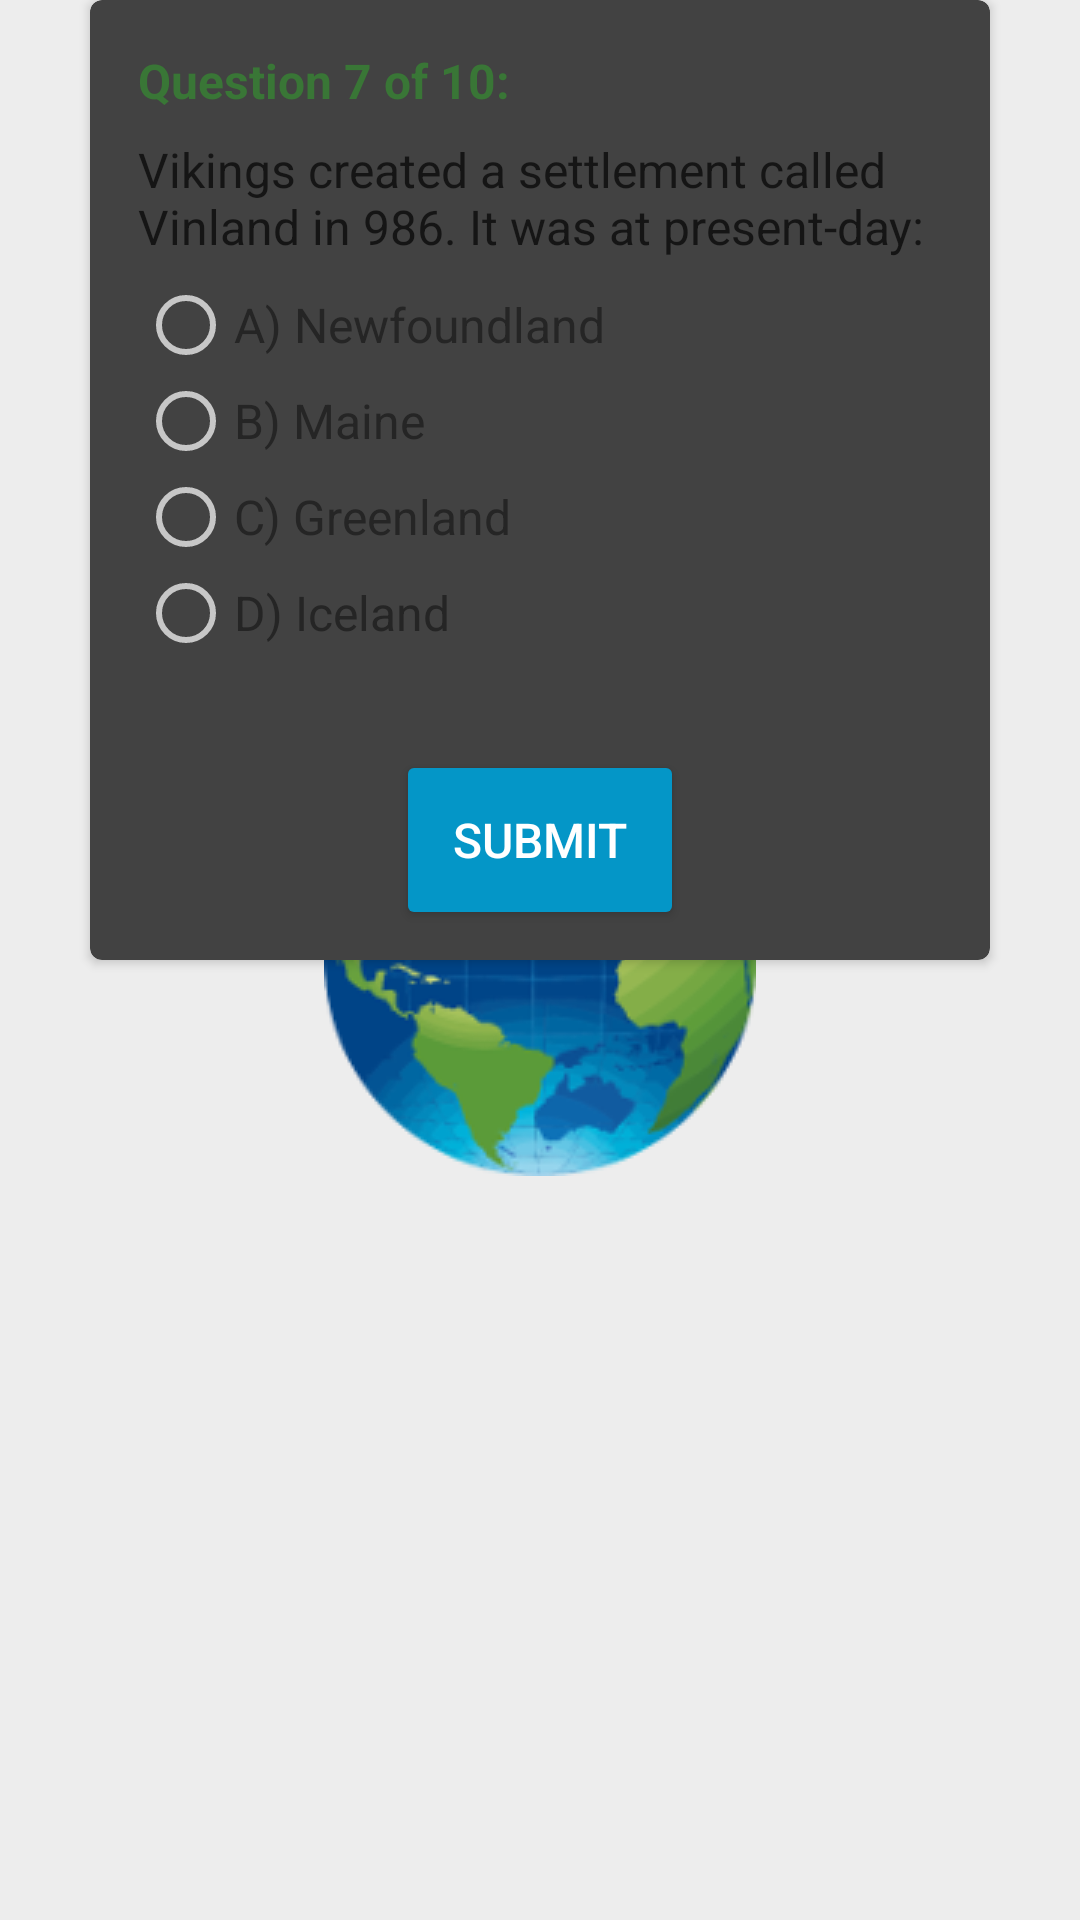

This screen was rendered from an Android layout file. Write that file and the resources it references.
<!-- AndroidManifest.xml: application theme SplashTheme -->
<!-- res/layout/question_seven.xml -->
<?xml version="1.0" encoding="utf-8"?>
<LinearLayout xmlns:android="http://schemas.android.com/apk/res/android"
    xmlns:card_view="http://schemas.android.com/apk/res-auto"
    style="@style/QuestionLayout">

    <android.support.v7.widget.CardView
        style="@style/QuestionCard"
        card_view:cardCornerRadius="@dimen/cardRadius">

        <LinearLayout style="@style/CardLayout">

            <TextView
                style="@style/QuestionTitle"
                android:text="@string/questionTitle7" />

            <TextView
                style="@style/Question"
                android:text="@string/question7" />

            <RadioGroup
                android:id="@+id/q7"
                style="@style/RadioGroup">

                <RadioButton
                    android:id="@+id/q7a"
                    style="@style/AnswerTop"
                    android:text="@string/answer7a" />

                <RadioButton
                    android:id="@+id/q7b"
                    style="@style/Answer"
                    android:text="@string/answer7b" />

                <RadioButton
                    android:id="@+id/q7c"
                    style="@style/Answer"
                    android:text="@string/answer7c" />

                <RadioButton
                    android:id="@+id/q7d"
                    style="@style/Answer"
                    android:text="@string/answer7d" />

            </RadioGroup>
        </LinearLayout>

        <Button
            android:id="@+id/submitQ7"
            style="@style/SubmitButton"
            android:onClick="setQ7"
            android:text="@string/submitButton" />

    </android.support.v7.widget.CardView>
</LinearLayout>
<!-- resources referenced by this layout -->
<resources>
  <dimen name="cardRadius">4dp</dimen>
  <string name="answer7a">A) Newfoundland</string>
  <string name="answer7b">B) Maine</string>
  <string name="answer7c">C) Greenland</string>
  <string name="answer7d">D) Iceland</string>
  <string name="question7">Vikings created a settlement called Vinland in 986. It was at present-day:</string>
  <string name="questionTitle7">Question 7 of 10:</string>
  <string name="submitButton">Submit</string>
  <style name="Answer">
          <item name="android:layout_width">wrap_content</item>
          <item name="android:layout_height">wrap_content</item>
          <item name="android:textColor">@color/answerColor</item>
          <item name="android:textSize">@dimen/questionText</item>
      </style>
  <style name="AnswerTop">
          <item name="android:layout_width">wrap_content</item>
          <item name="android:layout_height">wrap_content</item>
          <item name="android:layout_marginTop">@dimen/answerMargin</item>
          <item name="android:textColor">@color/answerColor</item>
          <item name="android:textSize">@dimen/questionText</item>
      </style>
  <style name="CardLayout">
          <item name="android:layout_width">match_parent</item>
          <item name="android:layout_height">match_parent</item>
          <item name="android:layout_margin">@dimen/layoutMargin</item>
          <item name="android:orientation">vertical</item>
      </style>
  <style name="QuestionCard">
          <item name="android:layout_width">@dimen/cardWidth</item>
          <item name="android:layout_height">@dimen/cardHeight</item>
          <item name="android:layout_gravity">center</item>
      </style>
  <style name="QuestionLayout">
          <item name="android:layout_width">match_parent</item>
          <item name="android:layout_height">wrap_content</item>
          <item name="android:orientation">vertical</item>
      </style>
  <style name="QuestionTitle">
          <item name="android:layout_width">match_parent</item>
          <item name="android:layout_height">wrap_content</item>
          <item name="android:textColor">@color/questionNumColor</item>
          <item name="android:textSize">@dimen/questionText</item>
          <item name="android:textStyle">bold</item>
      </style>
  <style name="RadioGroup">
          <item name="android:layout_width">match_parent</item>
          <item name="android:layout_height">wrap_content</item>
      </style>
  <style name="SplashTheme" parent="Theme.AppCompat.NoActionBar">
          <item name="android:windowBackground">@drawable/splash_screen</item>
          <item name="colorPrimary">@color/colorPrimary</item>
          <item name="colorPrimaryDark">@color/colorPrimaryDark</item>
      </style>
  <color name="answerColor">#252525</color>
  <dimen name="questionText">16sp</dimen>
  <dimen name="answerMargin">6dp</dimen>
  <dimen name="layoutMargin">16dp</dimen>
  <dimen name="textTopMargin">8dp</dimen>
  <color name="questionColor">#151515</color>
  <dimen name="cardWidth">300dp</dimen>
  <dimen name="cardHeight">320dp</dimen>
  <color name="questionNumColor">#397636</color>
  <color name="buttonTextColor">#FFFFFF</color>
  <!-- drawable splash_screen (drawable) -->
  <?xml version="1.0" encoding="utf-8"?>
  <layer-list xmlns:android="http://schemas.android.com/apk/res/android">
  
      <item
          android:drawable="@color/layoutColor"/>
  
      <item>
          <bitmap
              android:gravity="center"
              android:src="@drawable/world2"/>
      </item>
  
  </layer-list>
  <color name="colorPrimary">#4CAF50</color>
  <color name="colorPrimaryDark">#4CAF50</color>
  <dimen name="buttonRadius">2dp</dimen>
  <color name="buttonColor">#0496C7</color>
  <dimen name="buttonPadding">0dp</dimen>
  <dimen name="percentTopMargin">80dp</dimen>
  <dimen name="buttonHeight">30dp</dimen>
  <color name="layoutColor">#EDEDED</color>
</resources>
